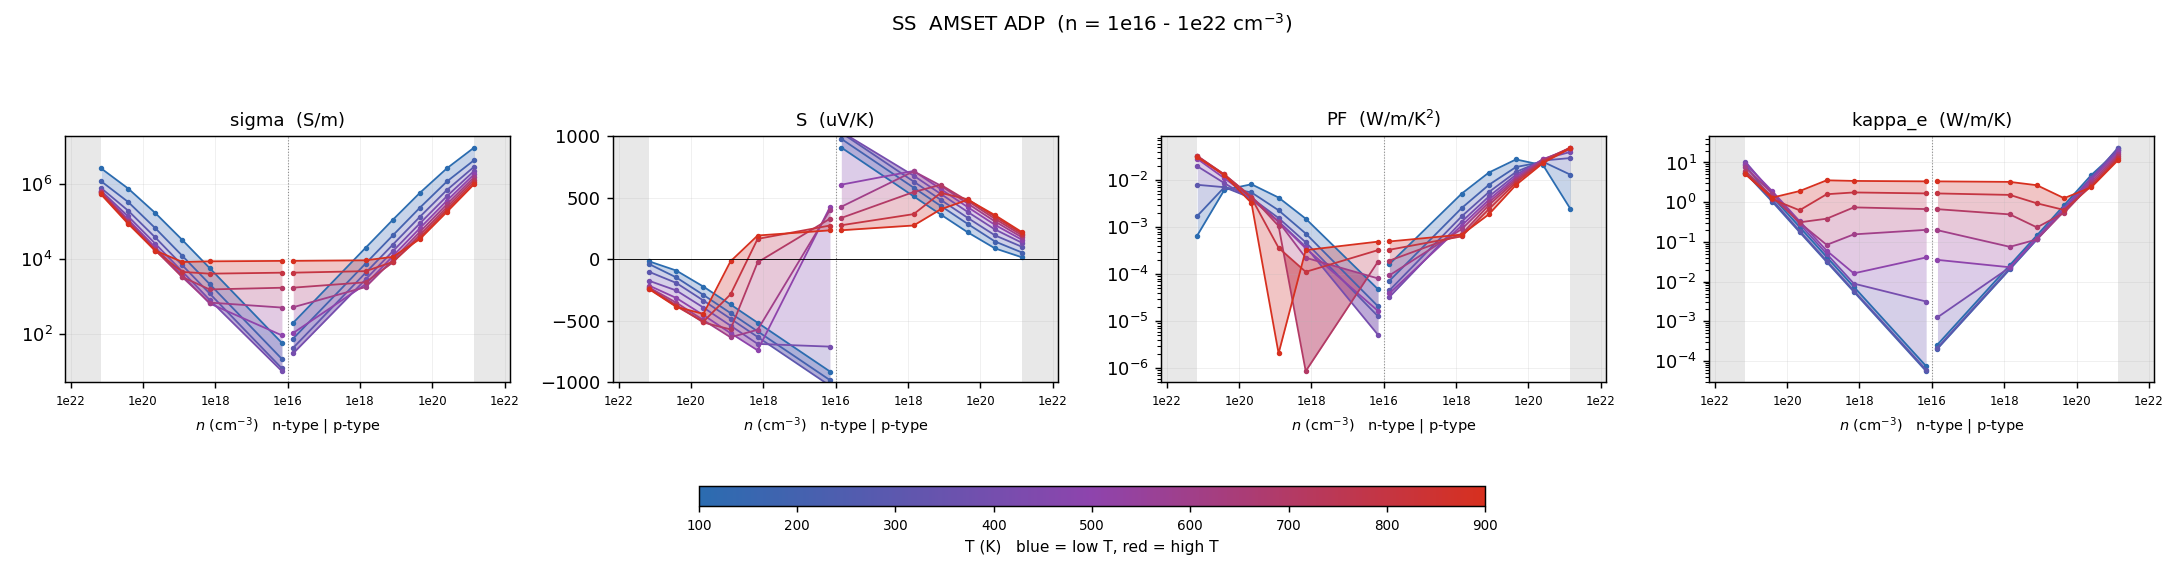

Data behind this chart, as committed beside it:
# dataset=ADP_only  label=AMSET ADP  ran…
T_K, type, n_cell_cm-3, n_2D_cm-2, carriers_per_atom, in_interpret_range, sigma_S/m, S_uV/K, PF_W/mK2, kappa_e_W/mK, mu_cm2/Vs, flag
100, n, -5e+20, 1e+14, 0.02818, NO, 2.60092e+06, -15.96, 0.0006629, 5.498, 113.2, 
100, n, -8.8914e+19, 1.77828e+13, 0.00501, yes, 752241, -90.69, 0.006187, 1.363, 184.1, 
100, n, -1.58114e+19, 3.16228e+12, 0.000891, yes, 167028, -221.3, 0.008177, 0.239, 229.9, 
100, n, -2.81171e+18, 5.62341e+11, 0.0001584, yes, 31717, -366.8, 0.004266, 0.04198, 245.5, 
100, n, -5e+17, 1e+11, 2.81754e-05, yes, 5712, -515.1, 0.001515, 0.007442, 248.6, 
100, p, 5e+17, 1e+11, 2.81754e-05, yes, 19722, 512.6, 0.005182, 0.02601, 858.4, 
100, p, 2.81171e+18, 5.62341e+11, 0.0001584, yes, 109479, 364.3, 0.01453, 0.1467, 847.3, 
100, p, 1.58114e+19, 3.16228e+12, 0.000891, yes, 575977, 219, 0.02763, 0.8365, 792.7, 
100, p, 8.8914e+19, 1.77828e+13, 0.00501, yes, 2.611e+06, 89.16, 0.02075, 4.803, 639, 
100, p, 5e+20, 1e+14, 0.02818, NO, 9.28701e+06, 16.32, 0.002473, 20.33, 404.2, 
100, n, -5e+15, 1e+09, 2.81754e-07, yes, 57.28, -911.8, 4.76194e-05, 7.43636e-05, 249.3, 
100, p, 5e+15, 1e+09, 2.81754e-07, yes, 197.8, 909.3, 0.0001635, 0.0002599, 860.8, 
200, n, -5e+20, 1e+14, 0.02818, NO, 1.18e+06, -38.2, 0.001722, 5.483, 51.36, 
200, n, -8.8914e+19, 1.77828e+13, 0.00501, yes, 329244, -146.5, 0.007066, 1.019, 80.58, 
200, n, -1.58114e+19, 3.16228e+12, 0.000891, yes, 65711, -288.9, 0.005485, 0.1771, 90.44, 
200, n, -2.81171e+18, 5.62341e+11, 0.0001584, yes, 11971, -436.6, 0.002282, 0.03132, 92.65, 
200, n, -5e+17, 1e+11, 2.81754e-05, yes, 2138, -585.2, 0.0007323, 0.005564, 93.07, 
200, p, 5e+17, 1e+11, 2.81754e-05, yes, 7514, 583.3, 0.002556, 0.02044, 327, 
200, p, 2.81171e+18, 5.62341e+11, 0.0001584, yes, 42070, 434.7, 0.007949, 0.1151, 325.6, 
200, p, 1.58114e+19, 3.16228e+12, 0.000891, yes, 231053, 287.1, 0.01904, 0.6525, 318, 
200, p, 8.8914e+19, 1.77828e+13, 0.00501, yes, 1.16369e+06, 145.3, 0.02456, 3.83, 284.8, 
200, p, 5e+20, 1e+14, 0.02818, NO, 4.28939e+06, 55.3, 0.01312, 23.55, 186.7, 
200, n, -5e+15, 1e+09, 2.81754e-07, yes, 21.4, -982, 2.06411e-05, 5.56273e-05, 93.16, 
200, p, 5e+15, 1e+09, 2.81754e-07, yes, 75.21, 980.1, 7.22439e-05, 0.0002043, 327.3, 
300, n, -5e+20, 1e+14, 0.02818, NO, 776855, -101.3, 0.007969, 8.578, 33.81, 
300, n, -8.8914e+19, 1.77828e+13, 0.00501, yes, 193193, -191.5, 0.007087, 1.125, 47.28, 
300, n, -1.58114e+19, 3.16228e+12, 0.000891, yes, 37202, -334.4, 0.00416, 0.1889, 51.2, 
300, n, -2.81171e+18, 5.62341e+11, 0.0001584, yes, 6717, -482.3, 0.001562, 0.03326, 51.99, 
300, n, -5e+17, 1e+11, 2.81754e-05, yes, 1198, -630.9, 0.0004768, 0.005905, 52.13, 
300, p, 5e+17, 1e+11, 2.81754e-05, yes, 4251, 632.8, 0.001702, 0.02155, 185, 
300, p, 2.81171e+18, 5.62341e+11, 0.0001584, yes, 23841, 484.2, 0.005589, 0.1214, 184.5, 
300, p, 1.58114e+19, 3.16228e+12, 0.000891, yes, 132121, 336.6, 0.01496, 0.6886, 181.8, 
300, p, 8.8914e+19, 1.77828e+13, 0.00501, yes, 688758, 195, 0.0262, 4.055, 168.6, 
300, p, 5e+20, 1e+14, 0.02818, NO, 2.86992e+06, 101.5, 0.02954, 23.68, 124.9, 
300, n, -5e+15, 1e+09, 2.81754e-07, yes, 11.99, -1028, 1.26567e-05, 6.018e-05, 52.16, 
300, p, 5e+15, 1e+09, 2.81754e-07, yes, 42.53, 1030, 4.50878e-05, 0.0002158, 185.1, 
400, n, -5e+20, 1e+14, 0.02818, NO, 654832, -174.1, 0.01985, 10.54, 28.5, 
400, n, -8.8914e+19, 1.77828e+13, 0.00501, yes, 135659, -252.7, 0.008662, 1.677, 33.2, 
400, n, -1.58114e+19, 3.16228e+12, 0.000891, yes, 25368, -391.6, 0.003891, 0.2841, 34.91, 
400, n, -2.81171e+18, 5.62341e+11, 0.0001584, yes, 4555, -538.8, 0.001322, 0.05007, 35.25, 
400, n, -5e+17, 1e+11, 2.81754e-05, yes, 811.5, -687.3, 0.0003833, 0.008926, 35.32, 
400, p, 5e+17, 1e+11, 2.81754e-05, yes, 2828, 680.6, 0.00131, 0.02284, 123.1, 
400, p, 2.81171e+18, 5.62341e+11, 0.0001584, yes, 15876, 532.1, 0.004494, 0.1284, 122.9, 
400, p, 1.58114e+19, 3.16228e+12, 0.000891, yes, 88403, 384.5, 0.01307, 0.7244, 121.7, 
400, p, 8.8914e+19, 1.77828e+13, 0.00501, yes, 472184, 243.1, 0.0279, 4.117, 115.6, 
400, p, 5e+20, 1e+14, 0.02818, NO, 2.21147e+06, 134.2, 0.03982, 20.91, 96.25, 
400, n, -5e+15, 1e+09, 2.81754e-07, yes, 10.11, -709.4, 5.08923e-06, 0.003153, 35.33, 
400, p, 5e+15, 1e+09, 2.81754e-07, yes, 30.29, 1037, 3.25981e-05, 0.001261, 123.1, 
500, n, -5e+20, 1e+14, 0.02818, NO, 628410, -213.2, 0.02857, 9.402, 27.35, 
500, n, -8.8914e+19, 1.77828e+13, 0.00501, yes, 111766, -313.7, 0.011, 1.877, 27.35, 
500, n, -1.58114e+19, 3.16228e+12, 0.000891, yes, 20301, -452.8, 0.004162, 0.3331, 27.94, 
500, n, -2.81171e+18, 5.62341e+11, 0.0001584, yes, 3627, -599.6, 0.001304, 0.06013, 28.06, 
500, n, -5e+17, 1e+11, 2.81754e-05, yes, 648.8, -739.9, 0.0003552, 0.01614, 28.09, 
500, p, 5e+17, 1e+11, 2.81754e-05, yes, 2098, 719.1, 0.001085, 0.02299, 91.14, 
500, p, 2.81171e+18, 5.62341e+11, 0.0001584, yes, 11763, 571.4, 0.00384, 0.1197, 91.03, 
500, p, 1.58114e+19, 3.16228e+12, 0.000891, yes, 65728, 423.6, 0.01179, 0.6701, 90.46, 
500, p, 8.8914e+19, 1.77828e+13, 0.00501, yes, 357687, 280.4, 0.02812, 3.719, 87.54, 
500, p, 5e+20, 1e+14, 0.02818, NO, 1.80731e+06, 158.3, 0.04531, 18.29, 78.66, 
500, n, -5e+15, 1e+09, 2.81754e-07, yes, 91.25, 425.5, 1.65207e-05, 0.04061, 28.09, 
... 49 more rows
